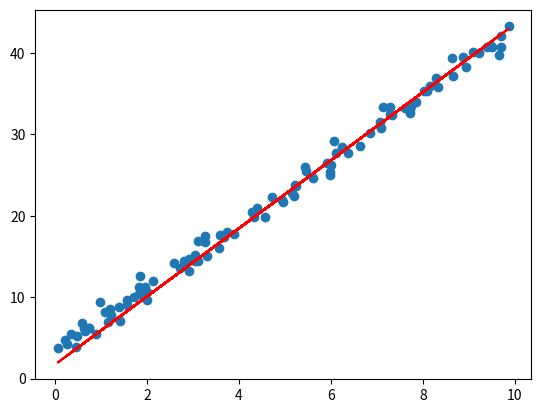

Here is the Python script that generated this plot:
import numpy as np
import matplotlib.pyplot as plt
"""
np.random.seed(42)
x = np.random.rand(100) * 10

w  = 2
b = 4
y_pred = w * x + b

plt.scatter(x, y_pred)

plt.xlabel("X")
plt.ylabel("y")
plt.title("Regression Data")

"""

#MSE Calculation

y_pred = np.array([10,12,15,20])
y_act = np.array([9,10,14,19])

residual =  y_act - y_pred
mse =np.mean(residual **2)

#Comparing Models
"""
y_true = np.array([10,12,15])

model_A = np.array([9,11,14])
model_B = np.array([6,9,12])

mse_A = np.mean((y_true - model_A)**2)
mse_B = np.mean((y_true - model_B)**2)

if(mse_A > mse_B):
    print(mse_B," is better model")
else:
    print(mse_A," is better model")
"""
#GRADIENT DESCENT
np.random.seed(42)

X = np.random.rand(100) * 10
y = 4*X + 3 + np.random.randn(100)
w = 0
b = 0

learning_rate = 0.001
epochs = 1000

n = len(X)

for i in range(epochs):
    y_pred = w*X + b
    error = y_pred - y
    dw = (2/n) * np.sum(error * X)
    db = (2/n) * np.sum(error)

    w = w - learning_rate * dw
    b = b - learning_rate * db

print("Learned w:", w)
print("Learned b:", b)
plt.scatter(X,y)
y_final = w*X + b
plt.plot(X,y_final,color="red")

plt.show()
